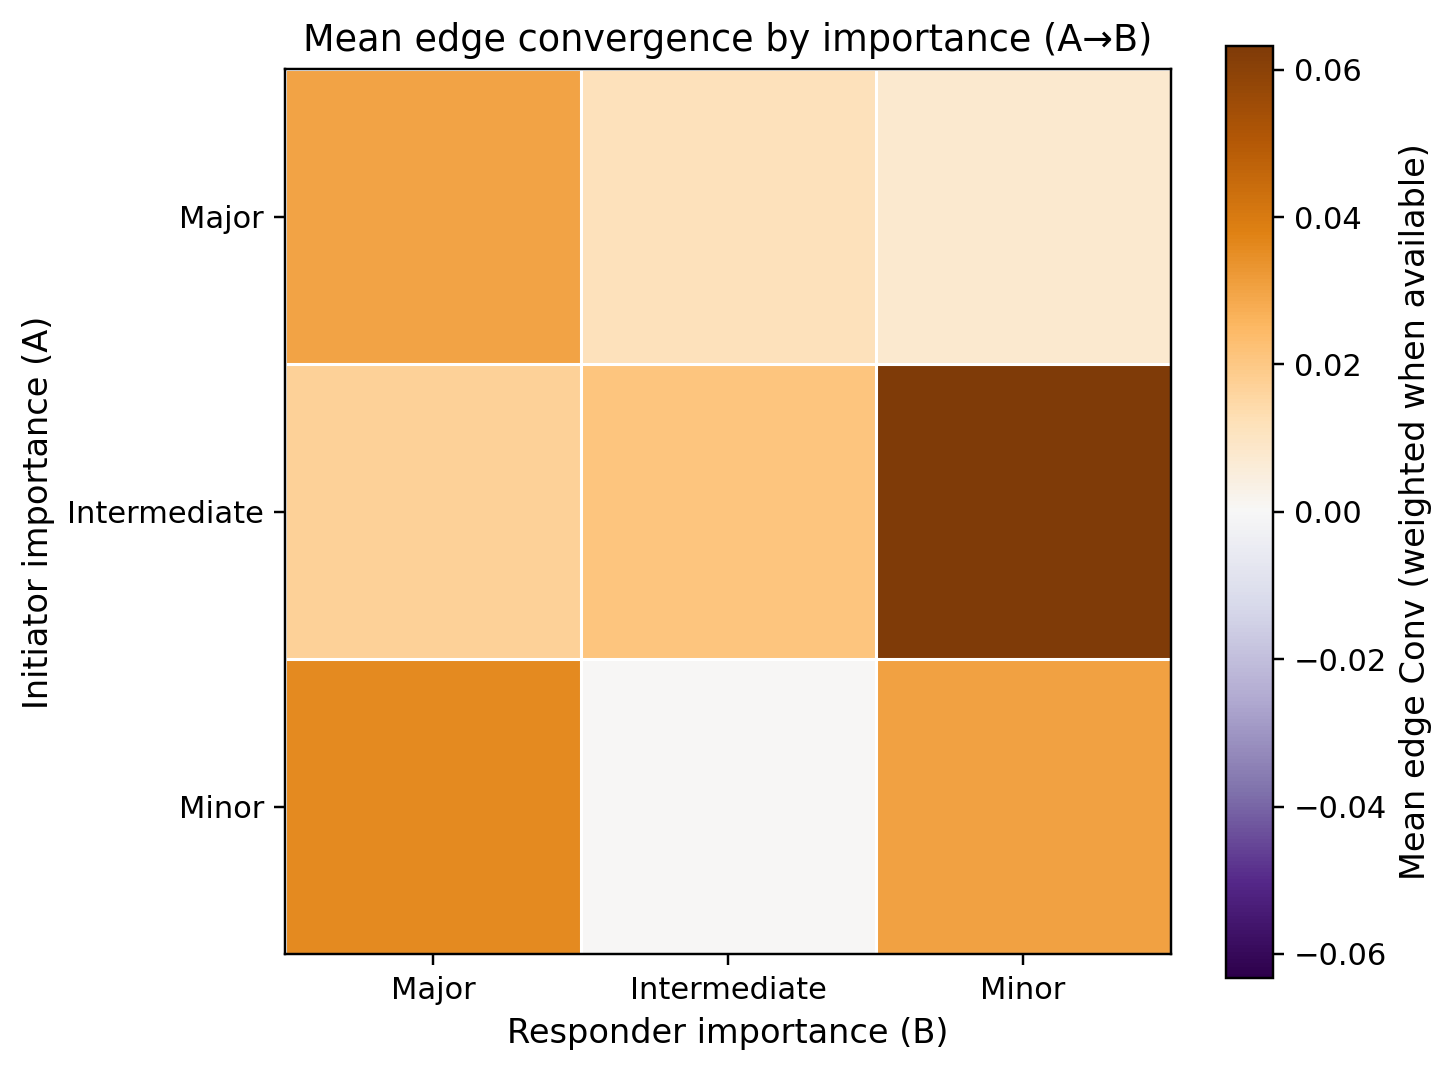

Values plotted in this chart, from the file beside it:
a_category, major, intermediate, minor
major, 0.03008, 0.01164, 0.007662
intermediate, 0.01719, 0.02091, 0.06321
minor, 0.036, 0.0, 0.0303
